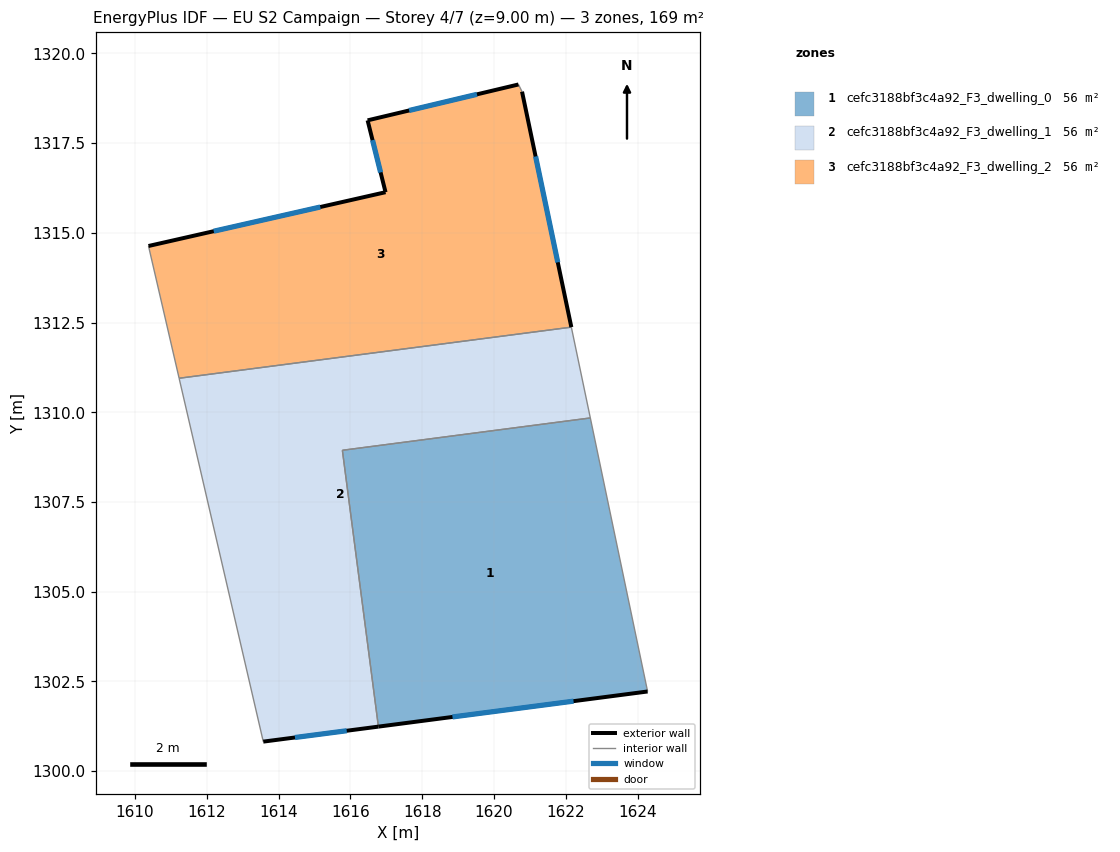
=== STOREY PLAN SPEC (per zone: floor XY polygon, exterior-wall plan segments, windows/doors) ===
zone 1: cefc3188bf3c4a92_F3_dwelling_0  (56.4 m²)
  floor: (1622.68, 1309.84) (1624.28, 1302.22) (1616.78, 1301.24) (1615.78, 1308.94)
  exterior wall: (1616.78, 1301.24) – (1624.28, 1302.22)  [7.6 m]
    window: (1618.84, 1301.51) – (1622.22, 1301.95)  [4.6 m²]
  interior walls: 3
zone 2: cefc3188bf3c4a92_F3_dwelling_1  (56.4 m²)
  floor: (1622.16, 1312.37) (1622.68, 1309.84) (1615.78, 1308.94) (1616.78, 1301.24) (1613.57, 1300.82) (1611.23, 1310.95)
  exterior wall: (1613.57, 1300.82) – (1616.78, 1301.24)  [3.2 m]
    window: (1614.45, 1300.94) – (1615.90, 1301.13)  [2.0 m²]
  interior walls: 5
zone 3: cefc3188bf3c4a92_F3_dwelling_2  (56.4 m²)
  floor: (1620.78, 1318.93) (1622.16, 1312.37) (1611.23, 1310.95) (1610.37, 1314.63) (1616.98, 1316.13) (1616.48, 1318.13) (1620.68, 1319.13)
  exterior wall: (1616.48, 1318.13) – (1616.98, 1316.13)  [2.1 m]
    window: (1616.62, 1317.58) – (1616.84, 1316.68)  [1.3 m²]
  exterior wall: (1620.68, 1319.13) – (1616.48, 1318.13)  [4.3 m]
    window: (1619.53, 1318.86) – (1617.63, 1318.41)  [2.6 m²]
  exterior wall: (1622.16, 1312.37) – (1620.78, 1318.93)  [6.7 m]
    window: (1621.78, 1314.18) – (1621.16, 1317.13)  [4.1 m²]
  exterior wall: (1616.98, 1316.13) – (1610.37, 1314.63)  [6.8 m]
    window: (1615.16, 1315.72) – (1612.19, 1315.05)  [4.1 m²]
  interior walls: 3

=== DERIVED (storey summary) ===
Building: EU S2 Campaign
Storey: 4 of 7  (floor level z = 9.00 m)
Storey gross floor area: 169.3 m²
Zones on this storey: 3
  - cefc3188bf3c4a92_F3_dwelling_0: floor 56.4 m²; exterior wall 7.6 m (22.7 m²); 1 window(s) 4.6 m²; WWR 20.2%
  - cefc3188bf3c4a92_F3_dwelling_1: floor 56.4 m²; exterior wall 3.2 m (9.7 m²); 1 window(s) 2.0 m²; WWR 20.2%
  - cefc3188bf3c4a92_F3_dwelling_2: floor 56.4 m²; exterior wall 19.9 m (59.6 m²); 4 window(s) 12.0 m²; WWR 20.2%
Zone adjacency (shared interzone walls):
  - cefc3188bf3c4a92_F3_dwelling_0 ↔ cefc3188bf3c4a92_F3_dwelling_1
  - cefc3188bf3c4a92_F3_dwelling_1 ↔ cefc3188bf3c4a92_F3_dwelling_2